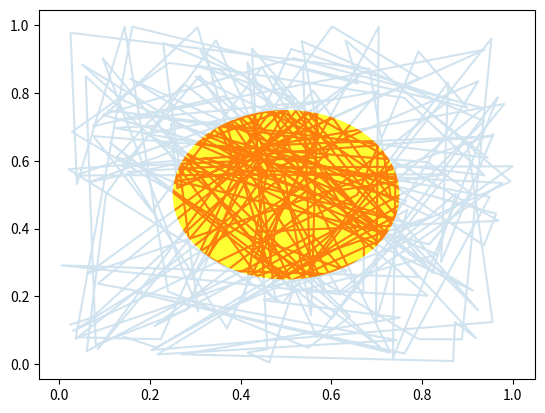

This chart was generated by the following Python code:
# [redacted]
# Ubuntu 14.0 | 32 bit 
# Python 2.7
# matplotlib-1.4.0 

#tarik daerah jelas pada daerah yang ingin anda perjelas
import numpy as np
import matplotlib.pyplot as plt
import matplotlib.patches as patches
x, y = np.random.rand(2, 200)

fig, ax = plt.subplots()
circ = patches.Circle( (0.5, 0.5), 0.25, alpha=0.8, fc='yellow')
ax.add_patch(circ)


ax.plot(x, y, alpha=0.2)
line, = ax.plot(x, y, alpha=1.0, clip_path=circ)

class EventHandler:
   def __init__(self):
       fig.canvas.mpl_connect('button_press_event', self.onpress)
       fig.canvas.mpl_connect('button_release_event', self.onrelease)
       fig.canvas.mpl_connect('motion_notify_event', self.onmove)
       self.x0, self.y0 = circ.center
       self.pressevent = None

   def onpress(self, event):
      if event.inaxes!=ax:
         return

      if not circ.contains(event)[0]:
         return

      self.pressevent = event

   def onrelease(self, event):
      self.pressevent = None
      self.x0, self.y0 = circ.center

   def onmove(self, event):
      if self.pressevent is None or event.inaxes!=self.pressevent.inaxes:
         return

      dx = event.xdata - self.pressevent.xdata
      dy = event.ydata - self.pressevent.ydata
      circ.center = self.x0 + dx, self.y0 + dy
      line.set_clip_path(circ)
      fig.canvas.draw()

handler = EventHandler()
plt.show()
